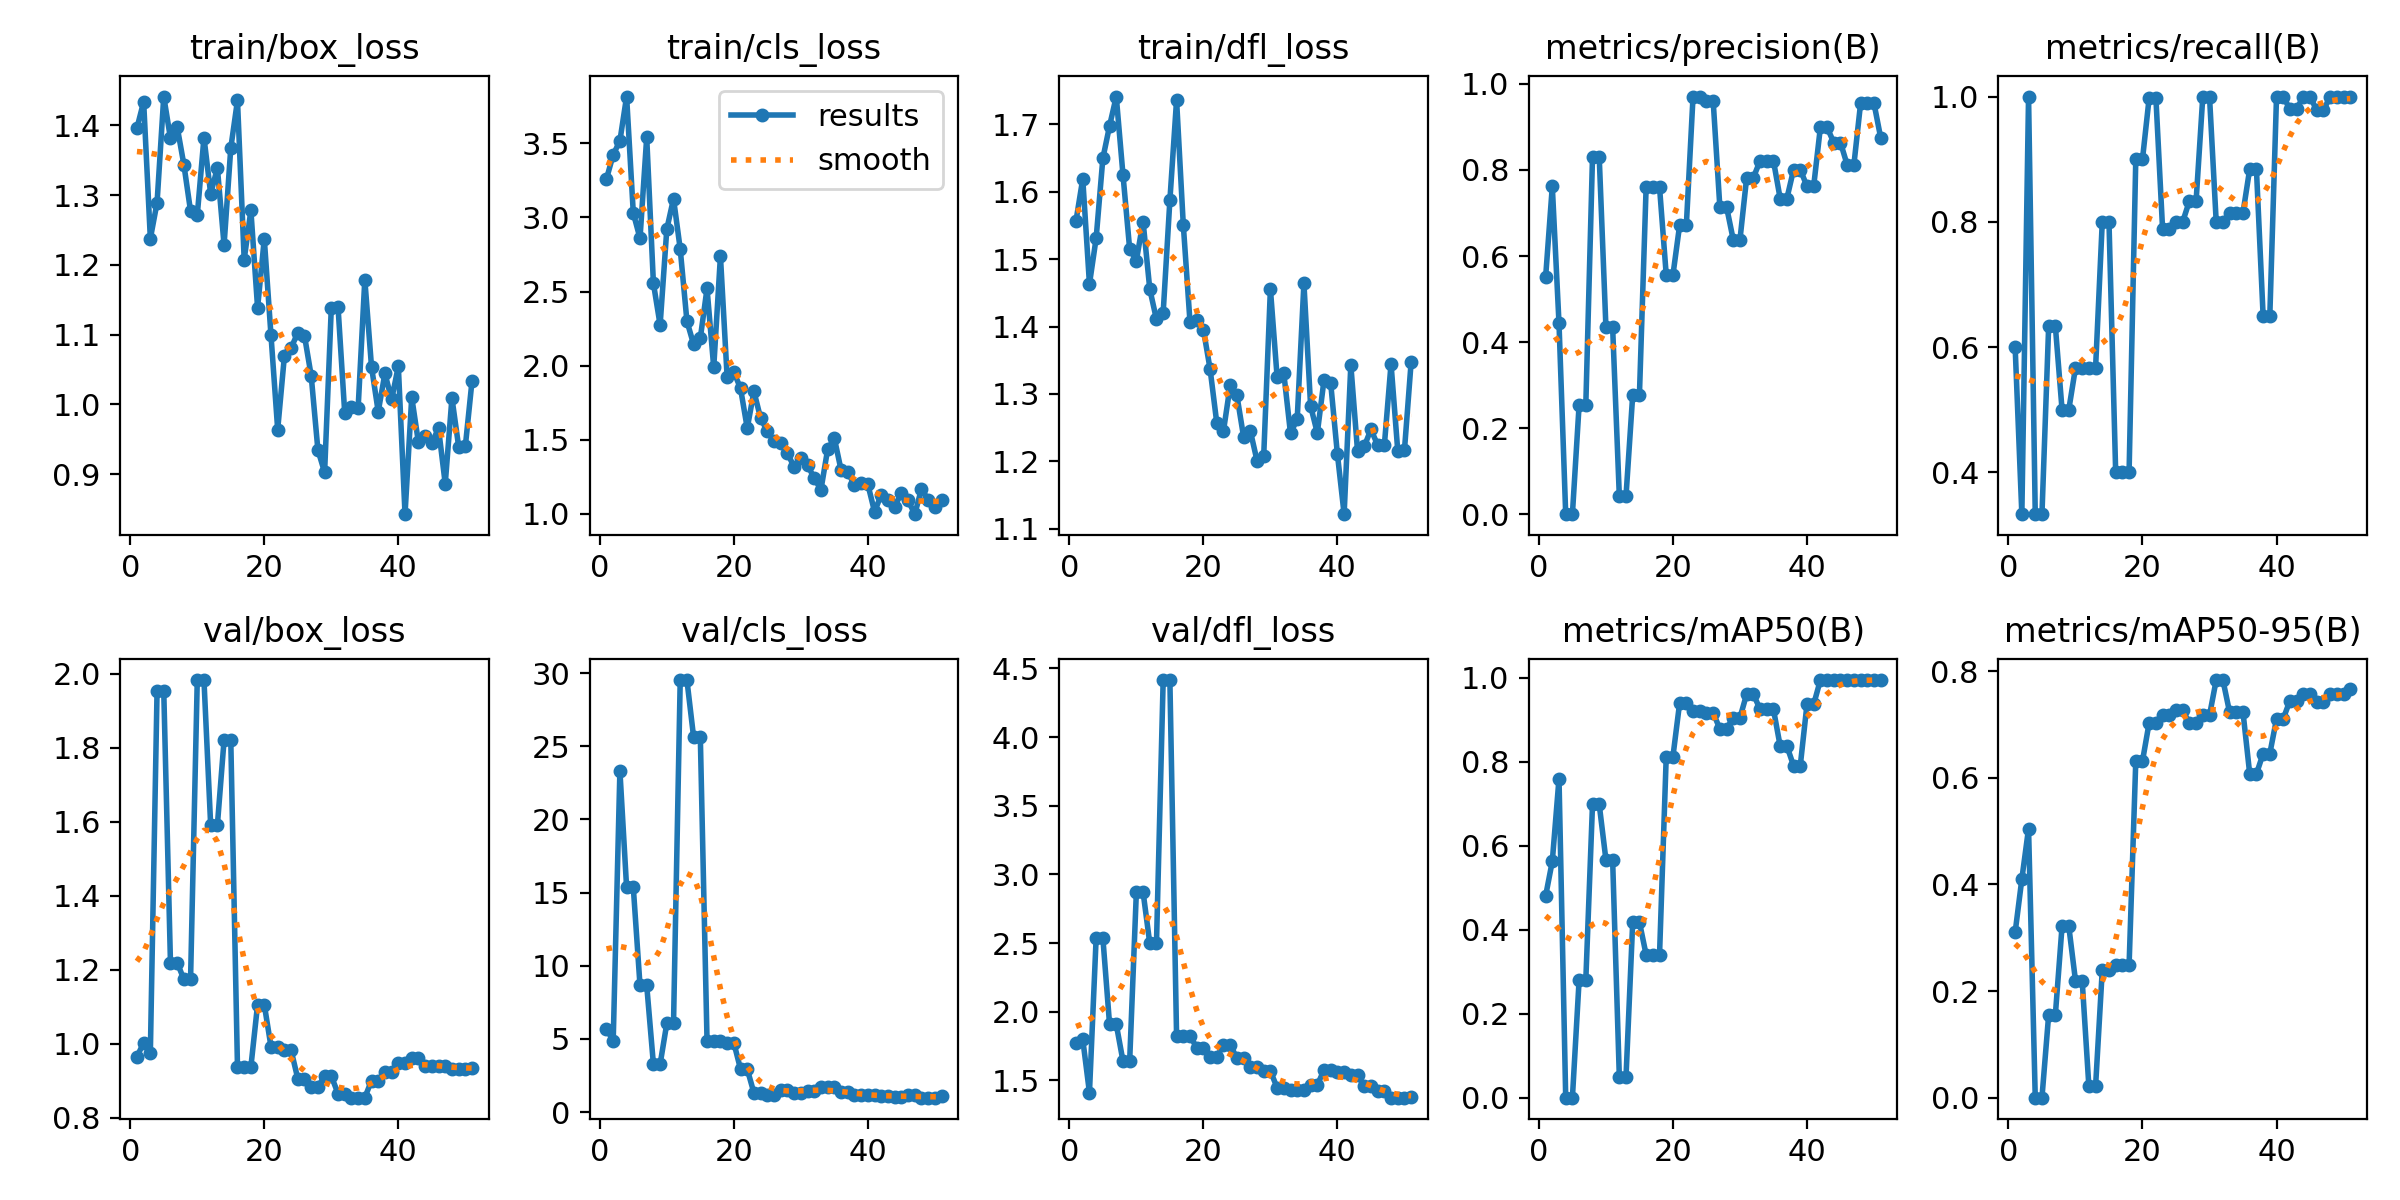

Source data for this figure (header and first rows):
epoch, time, train/box_loss, train/cls_loss, train/dfl_loss, metrics/precision(B), metrics/recall(B), metrics/mAP50(B), metrics/mAP50-95(B), val/box_loss, val/cls_loss, val/dfl_loss, lr/pg0, lr/pg1, lr/pg2
1, 2.385, 1.396, 3.26, 1.557, 0.5504, 0.6, 0.4807, 0.3103, 0.9657, 5.683, 1.771, 0.08614, 0.00014, 0.00014
2, 4.029, 1.434, 3.423, 1.619, 0.7617, 0.3333, 0.5634, 0.4102, 1.002, 4.863, 1.799, 0.07129, 0.0002885, 0.0002885
3, 6.314, 1.238, 3.516, 1.463, 0.4439, 1, 0.7602, 0.505, 0.9765, 23.32, 1.412, 0.05644, 0.0004356, 0.0004356
4, 9.268, 1.289, 3.815, 1.531, 0.00048, 0.3333, 0.0005, 8e-05, 1.953, 15.35, 2.539, 0.04158, 0.0005812, 0.0005812
5, 11.05, 1.441, 3.029, 1.65, 0.00048, 0.3333, 0.0005, 8e-05, 1.953, 15.35, 2.539, 0.02673, 0.0007252, 0.0007252
6, 13.14, 1.381, 2.859, 1.698, 0.2541, 0.6333, 0.2805, 0.1555, 1.219, 8.656, 1.909, 0.01187, 0.0008678, 0.0008678
7, 15.08, 1.398, 3.54, 1.741, 0.2541, 0.6333, 0.2805, 0.1555, 1.219, 8.656, 1.909, 0.00097, 0.00097, 0.00097
8, 17.03, 1.344, 2.556, 1.626, 0.8305, 0.5, 0.699, 0.3219, 1.175, 3.268, 1.642, 0.000965, 0.000965, 0.000965
9, 18.87, 1.277, 2.275, 1.515, 0.8305, 0.5, 0.699, 0.3219, 1.175, 3.268, 1.642, 0.00096, 0.00096, 0.00096
10, 22.33, 1.271, 2.921, 1.498, 0.4351, 0.5667, 0.5672, 0.2198, 1.983, 6.061, 2.872, 0.000955, 0.000955, 0.000955
11, 24.37, 1.383, 3.126, 1.556, 0.4351, 0.5667, 0.5672, 0.2198, 1.983, 6.061, 2.872, 0.00095, 0.00095, 0.00095
12, 26.17, 1.302, 2.787, 1.456, 0.04311, 0.5667, 0.05066, 0.02131, 1.591, 29.52, 2.499, 0.000945, 0.000945, 0.000945
13, 28.21, 1.339, 2.3, 1.411, 0.04311, 0.5667, 0.05066, 0.02131, 1.591, 29.52, 2.499, 0.00094, 0.00094, 0.00094
14, 30.06, 1.229, 2.143, 1.421, 0.2774, 0.8, 0.4187, 0.2395, 1.821, 25.61, 4.415, 0.000935, 0.000935, 0.000935
15, 31.91, 1.367, 2.186, 1.587, 0.2774, 0.8, 0.4187, 0.2395, 1.821, 25.61, 4.415, 0.00093, 0.00093, 0.00093
16, 35.24, 1.436, 2.52, 1.736, 0.7601, 0.4, 0.3409, 0.2483, 0.9378, 4.888, 1.824, 0.000925, 0.000925, 0.000925
17, 37.81, 1.208, 1.988, 1.551, 0.7601, 0.4, 0.3409, 0.2483, 0.9378, 4.888, 1.824, 0.00092, 0.00092, 0.00092
18, 39.67, 1.278, 2.739, 1.407, 0.7601, 0.4, 0.3409, 0.2483, 0.9378, 4.888, 1.824, 0.000915, 0.000915, 0.000915
19, 41.49, 1.139, 1.924, 1.41, 0.5561, 0.9, 0.8129, 0.6316, 1.106, 4.73, 1.74, 0.00091, 0.00091, 0.00091
20, 43.48, 1.237, 1.958, 1.396, 0.5561, 0.9, 0.8129, 0.6316, 1.106, 4.73, 1.74, 0.000905, 0.000905, 0.000905
21, 45.46, 1.099, 1.846, 1.337, 0.6718, 0.9983, 0.9405, 0.7037, 0.9926, 2.932, 1.67, 0.0009, 0.0009, 0.0009
22, 48.25, 0.964, 1.579, 1.257, 0.6718, 0.9983, 0.9405, 0.7037, 0.9926, 2.932, 1.67, 0.000895, 0.000895, 0.000895
23, 51.03, 1.069, 1.826, 1.245, 0.9706, 0.7883, 0.9204, 0.7177, 0.9829, 1.303, 1.761, 0.00089, 0.00089, 0.00089
24, 53.04, 1.081, 1.645, 1.313, 0.9706, 0.7883, 0.9204, 0.7177, 0.9829, 1.303, 1.761, 0.000885, 0.000885, 0.000885
25, 55.1, 1.103, 1.558, 1.298, 0.9612, 0.8, 0.9172, 0.7271, 0.9058, 1.136, 1.661, 0.00088, 0.00088, 0.00088
26, 57.05, 1.098, 1.489, 1.236, 0.9612, 0.8, 0.9172, 0.7271, 0.9058, 1.136, 1.661, 0.000875, 0.000875, 0.000875
27, 59.55, 1.041, 1.48, 1.245, 0.7142, 0.8333, 0.8788, 0.7025, 0.8843, 1.529, 1.599, 0.00087, 0.00087, 0.00087
28, 61.81, 0.9348, 1.408, 1.201, 0.7142, 0.8333, 0.8788, 0.7025, 0.8843, 1.529, 1.599, 0.000865, 0.000865, 0.000865
29, 64.48, 0.9026, 1.317, 1.208, 0.6379, 1, 0.9052, 0.7173, 0.9128, 1.327, 1.568, 0.00086, 0.00086, 0.00086
30, 66.26, 1.139, 1.377, 1.456, 0.6379, 1, 0.9052, 0.7173, 0.9128, 1.327, 1.568, 0.000855, 0.000855, 0.000855
31, 68.49, 1.14, 1.331, 1.325, 0.7821, 0.8, 0.9617, 0.7835, 0.8658, 1.45, 1.449, 0.00085, 0.00085, 0.00085
32, 71.77, 0.9881, 1.239, 1.331, 0.7821, 0.8, 0.9617, 0.7835, 0.8658, 1.45, 1.449, 0.000845, 0.000845, 0.000845
33, 73.84, 0.9968, 1.164, 1.241, 0.8214, 0.8148, 0.9252, 0.723, 0.8546, 1.707, 1.428, 0.00084, 0.00084, 0.00084
34, 76.6, 0.9943, 1.436, 1.263, 0.8214, 0.8148, 0.9252, 0.723, 0.8546, 1.707, 1.428, 0.000835, 0.000835, 0.000835
35, 79.06, 1.179, 1.51, 1.464, 0.8214, 0.8148, 0.9252, 0.723, 0.8546, 1.707, 1.428, 0.00083, 0.00083, 0.00083
36, 82.24, 1.054, 1.296, 1.282, 0.7336, 0.8843, 0.8379, 0.6074, 0.9009, 1.351, 1.467, 0.000825, 0.000825, 0.000825
37, 84.14, 0.9896, 1.285, 1.242, 0.7336, 0.8843, 0.8379, 0.6074, 0.9009, 1.351, 1.467, 0.00082, 0.00082, 0.00082
38, 86.26, 1.044, 1.192, 1.321, 0.8007, 0.6501, 0.791, 0.6455, 0.9238, 1.135, 1.576, 0.000815, 0.000815, 0.000815
39, 88.08, 1.007, 1.206, 1.316, 0.8007, 0.6501, 0.791, 0.6455, 0.9238, 1.135, 1.576, 0.00081, 0.00081, 0.00081
40, 91.17, 1.055, 1.199, 1.21, 0.7623, 1, 0.9371, 0.7106, 0.9472, 1.143, 1.561, 0.000805, 0.000805, 0.000805
41, 93.13, 0.8427, 1.014, 1.122, 0.7623, 1, 0.9371, 0.7106, 0.9472, 1.143, 1.561, 0.0008, 0.0008, 0.0008
42, 95.11, 1.01, 1.131, 1.343, 0.899, 0.9798, 0.995, 0.745, 0.9618, 1.112, 1.537, 0.000795, 0.000795, 0.000795
43, 96.96, 0.9456, 1.092, 1.216, 0.899, 0.9798, 0.995, 0.745, 0.9618, 1.112, 1.537, 0.00079, 0.00079, 0.00079
44, 98.79, 0.9544, 1.05, 1.222, 0.8638, 1, 0.995, 0.7568, 0.9392, 1.012, 1.46, 0.000785, 0.000785, 0.000785
45, 100.7, 0.9452, 1.142, 1.247, 0.8638, 1, 0.995, 0.7568, 0.9392, 1.012, 1.46, 0.00078, 0.00078, 0.00078
46, 103.1, 0.9655, 1.091, 1.224, 0.8119, 0.9779, 0.995, 0.7426, 0.9409, 1.172, 1.426, 0.000775, 0.000775, 0.000775
47, 105.7, 0.8863, 0.9982, 1.224, 0.8119, 0.9779, 0.995, 0.7426, 0.9409, 1.172, 1.426, 0.00077, 0.00077, 0.00077
48, 107.6, 1.009, 1.17, 1.345, 0.9548, 1, 0.995, 0.7569, 0.9316, 0.982, 1.375, 0.000765, 0.000765, 0.000765
49, 109.4, 0.9397, 1.093, 1.216, 0.9548, 1, 0.995, 0.7569, 0.9316, 0.982, 1.375, 0.00076, 0.00076, 0.00076
50, 111.2, 0.9401, 1.045, 1.216, 0.9548, 1, 0.995, 0.7569, 0.9316, 0.982, 1.375, 0.000755, 0.000755, 0.000755
51, 113.3, 1.034, 1.092, 1.348, 0.8749, 1, 0.995, 0.7661, 0.9355, 1.088, 1.381, 0.00075, 0.00075, 0.00075
